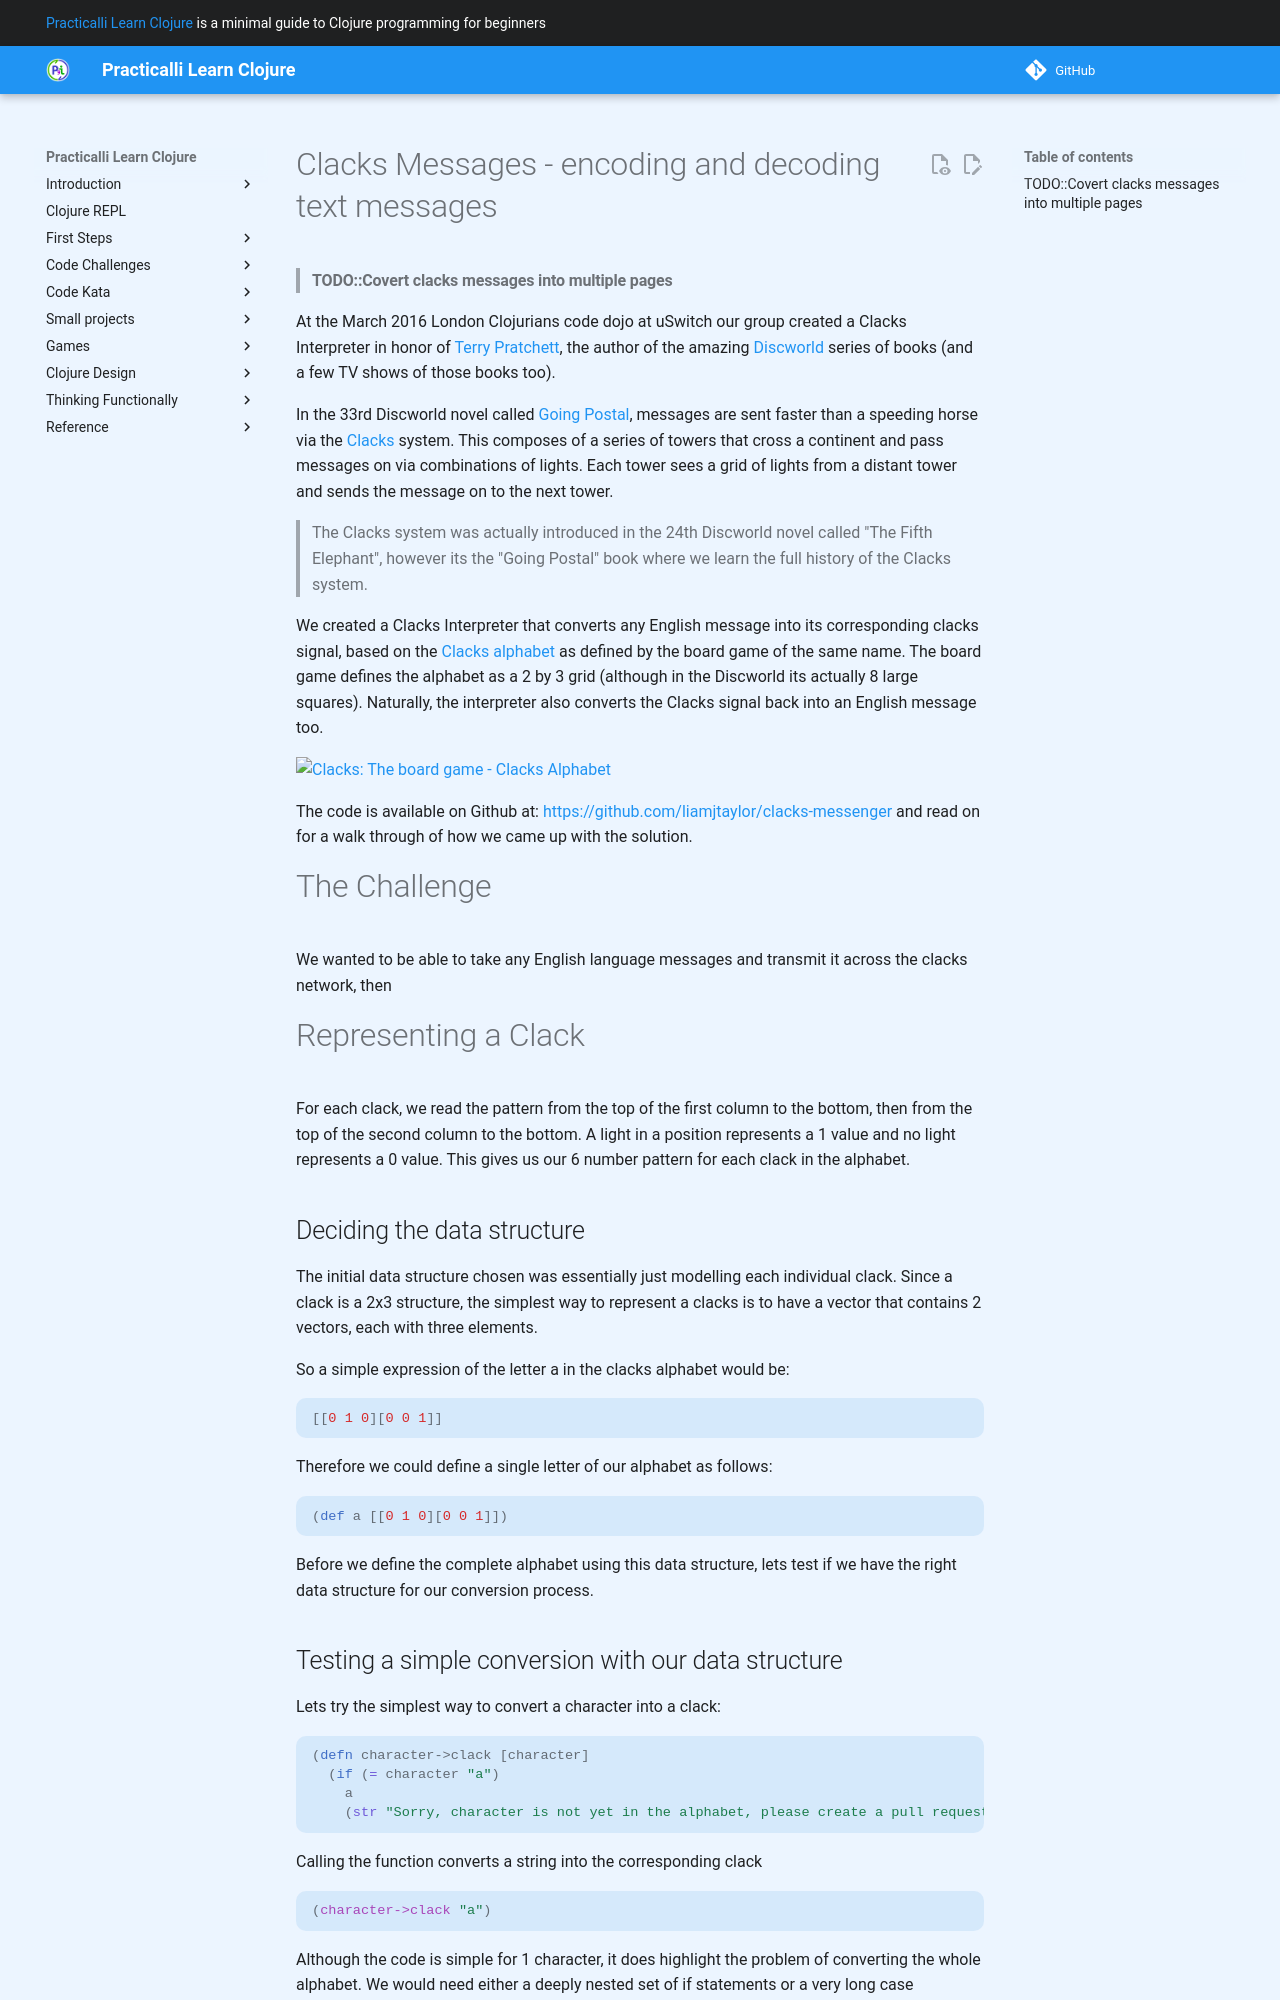

repository: practicalli/learn-clojure · page: additional-projects/clacks-messages/index.html · generator: mkdocs

# Clacks Messages - encoding and decoding text messages

> ####TODO::Covert clacks messages into multiple pages



At the March 2016 London Clojurians code dojo at uSwitch our group created a Clacks Interpreter in honor of [Terry Pratchett](https://en.wikipedia.org/wiki/Terry_Pratchett), the author of the amazing [Discworld](https://en.wikipedia.org/wiki/Discworld) series of books (and a few TV shows of those books too).

In the 33rd Discworld novel called [Going Postal](https://en.wikipedia.org/wiki/Going_Postal), messages are sent faster than a speeding horse via the [Clacks](https://en.wikipedia.org/wiki/Technology_of_the_Discworld#The_clacks) system.  This composes of a series of towers that cross a continent and pass messages on via combinations of lights.  Each tower sees a grid of lights from a distant tower and sends the message on to the next tower.

> The Clacks system was actually introduced in the 24th Discworld novel called "The Fifth Elephant", however its the "Going Postal" book where we learn the full history of the Clacks system.

We created a Clacks Interpreter that converts any English message into its corresponding clacks signal, based on the [Clacks alphabet](https://boardgamegeek.com/image/1670734/clacks-discworld-board-game) as defined by the board game of the same name.  The board game defines the alphabet as a 2 by 3 grid (although in the Discworld its actually 8 large squares).  Naturally, the interpreter also converts the Clacks signal back into an English message too.

![Clacks: The board game - Clacks Alphabet](/images/discworld-clacks-alphabet.jpg)

The code is available on Github at: https://github.com/liamjtaylor/clacks-messenger and read on for a walk through of how we came up with the solution.

<!-- more -->

# The Challenge

We wanted to be able to take any English language messages and transmit it across the clacks network, then


# Representing a Clack

For each clack, we read the pattern from the top of the first column to the bottom, then from the top of the second column to the bottom.  A light in a position represents a 1 value and no light represents a 0 value.  This gives us our 6 number pattern for each clack in the alphabet.


## Deciding the data structure

The initial data structure chosen was essentially just modelling each individual clack.  Since a clack is a 2x3 structure, the simplest way to represent a clacks is to have a vector that contains 2 vectors, each with three elements.

So a simple expression of the letter a in the clacks alphabet would be:

```clojure
[[0 1 0][0 0 1]]
```
Therefore we could define a single letter of our alphabet as follows:

```clojure
(def a [[0 1 0][0 0 1]])
```

Before we define the complete alphabet using this data structure, lets test if we have the right data structure for our conversion process.
